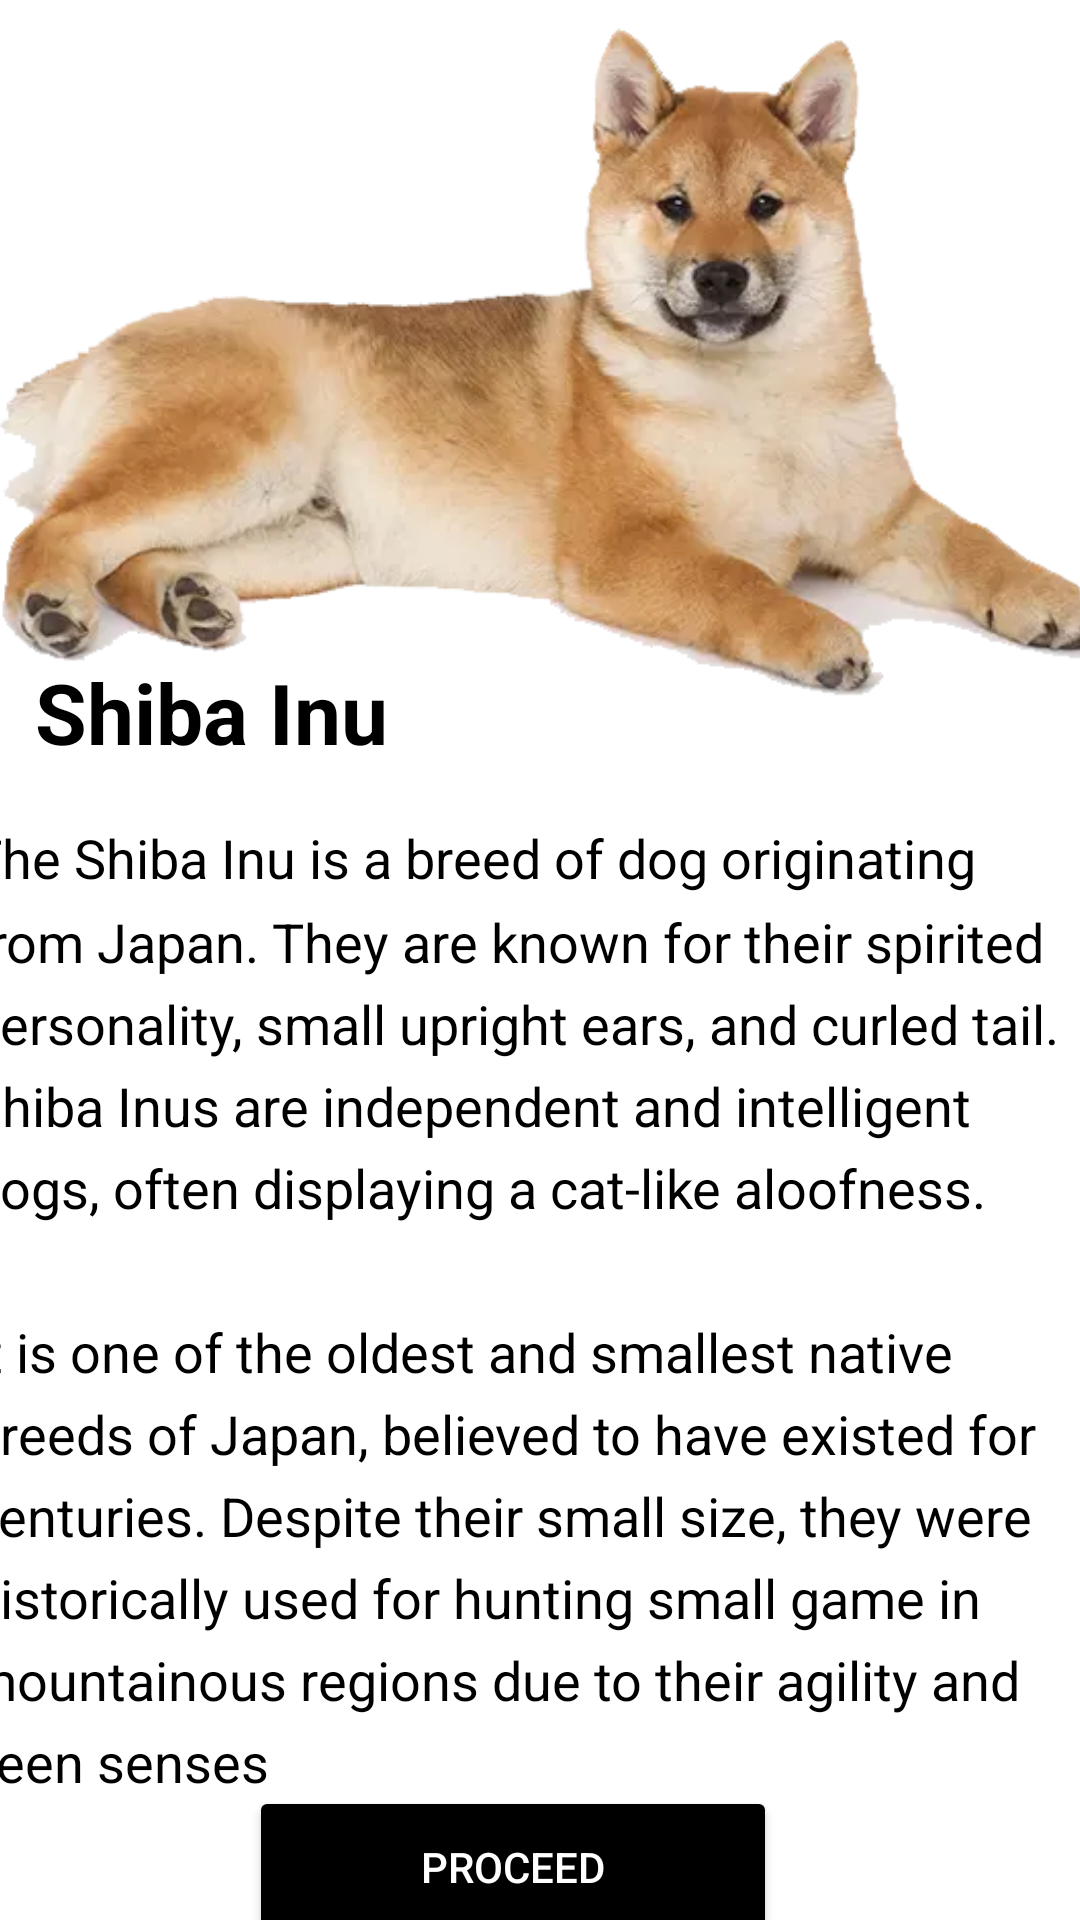

Layout XML and referenced resources for this Android screen:
<!-- AndroidManifest.xml: application theme Theme.VetVisor -->
<!-- res/layout/activity_shiba.xml -->
<?xml version="1.0" encoding="utf-8"?>
<androidx.constraintlayout.widget.ConstraintLayout xmlns:android="http://schemas.android.com/apk/res/android"
    xmlns:app="http://schemas.android.com/apk/res-auto"
    xmlns:tools="http://schemas.android.com/tools"
    android:layout_width="match_parent"
    android:layout_height="match_parent"
    android:background="@color/white"
    tools:context=".Shiba">

    
    <ImageView
        android:id="@+id/shibaImageView"
        android:layout_width="match_parent"
        android:layout_height="250dp"
        android:background="@drawable/trans"
        android:contentDescription="@string/shiba_image_desc"
        android:elevation="8dp"
        android:scaleType="centerCrop"
        android:src="@drawable/bgshiba"
        android:transitionName="shibaImageTransition" />

    <TextView
        android:id="@+id/shibaNameTextView"
        android:layout_width="176dp"
        android:layout_height="wrap_content"
        android:layout_below="@id/shibaImageView"
        android:text="@string/shiba_breed_name"
        android:textColor="@color/black"
        android:textSize="28sp"
        android:textStyle="bold"
        app:layout_constraintBottom_toTopOf="@+id/shibaDescriptionTextView"
        app:layout_constraintEnd_toEndOf="parent"
        app:layout_constraintHorizontal_bias="0.063"
        app:layout_constraintStart_toStartOf="parent"
        app:layout_constraintTop_toTopOf="parent"
        app:layout_constraintVertical_bias="0.925" />

    <TextView
        android:id="@+id/shibaDescriptionTextView"
        android:layout_width="381dp"
        android:layout_height="327dp"
        android:layout_below="@id/shibaNameTextView"
        android:lineSpacingMultiplier="1.3"
        android:text="@string/shiba_description"
        android:textColor="@color/black"
        android:textSize="18sp"
        app:layout_constraintBottom_toBottomOf="parent"
        app:layout_constraintEnd_toEndOf="parent"
        app:layout_constraintStart_toStartOf="parent"
        app:layout_constraintTop_toBottomOf="@+id/shibaImageView"
        app:layout_constraintVertical_bias="0.374" />

    <Button
        android:id="@+id/characteristicsButton"
        android:layout_width="176dp"
        android:layout_height="54dp"
        android:layout_below="@id/shibaDescriptionTextView"
        android:layout_alignParentStart="true"
        android:layout_alignParentEnd="true"
        android:layout_alignParentBottom="true"
        android:backgroundTint="#000000"
        android:foregroundTint="#FFFFFF"
        android:text="Proceed"
        android:textColor="#FFFFFF"
        app:layout_constraintBottom_toBottomOf="parent"
        app:layout_constraintEnd_toEndOf="parent"
        app:layout_constraintHorizontal_bias="0.451"
        app:layout_constraintStart_toStartOf="parent"
        app:layout_constraintTop_toBottomOf="@+id/shibaDescriptionTextView"
        app:layout_constraintVertical_bias="0.361" />

    <TextView
        android:id="@+id/characteristicsTextView"
        android:layout_width="match_parent"
        android:layout_height="wrap_content"
        android:layout_below="@id/characteristicsButton"
        android:layout_marginTop="16dp"
        android:text="@string/shiba_characteristics"
        android:textColor="@color/black"
        android:textSize="16sp"
        android:visibility="gone" />

</androidx.constraintlayout.widget.ConstraintLayout>
<!-- resources referenced by this layout -->
<resources>
  <!-- drawable bgshiba: png bitmap (drawable, 203530 bytes) -->
  <string name="shiba_breed_name">Shiba Inu</string>
  <string name="shiba_characteristics">Shiba Inus are spirited, alert, and bold dogs. They are known for their confident and independent nature. Shiba Inus are loyal companions but can be reserved around strangers. They require early socialization and consistent training.</string>
  <string name="shiba_description">The Shiba Inu is a breed of dog originating from Japan. They are known for their spirited personality, small upright ears, and curled tail. Shiba Inus are independent and intelligent dogs, often displaying a cat-like aloofness.\n\nIt  is one of the oldest and smallest native breeds of Japan, believed to have existed for centuries. Despite their small size, they were historically used for hunting small game in mountainous regions due to their agility and keen senses</string>
  <string name="shiba_image_desc">Shiba Inu Image Description</string>
  <style name="Theme.VetVisor" parent="Base.Theme.VetVisor" />
  <style name="Base.Theme.VetVisor" parent="Theme.Material3.DayNight.NoActionBar">
          
          
          
          <item name="android:statusBarColor">@null</item>
      </style>
  <!-- not gathered from this repository: default colours our renderer supplied (Android Studio template values) -->
  <color name="black">#FF000000</color>
  <color name="white">#FFFFFFFF</color>
</resources>
